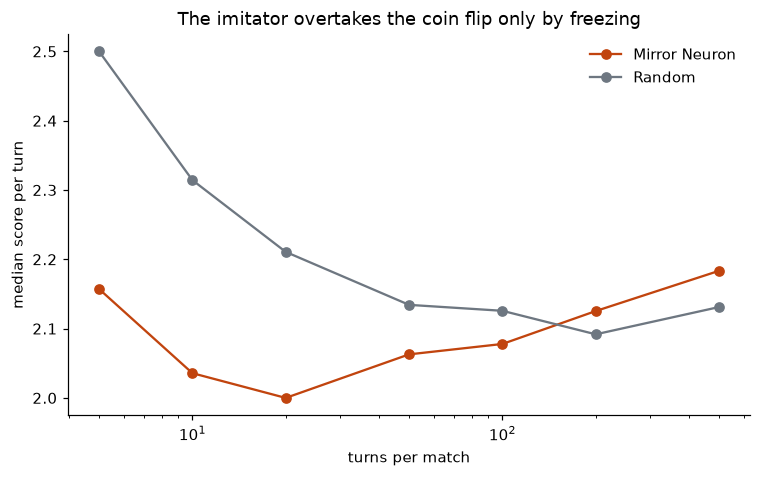

The file beside this chart, header and first rows:
turns, agent_rank, agent_median_score, random_rank, random_median_score
5, 7, 2.157, 4, 2.5
10, 8, 2.036, 6, 2.314
20, 8, 2, 6, 2.211
50, 8, 2.063, 6, 2.134
100, 8, 2.078, 7, 2.126
200, 7, 2.125, 8, 2.092
500, 6, 2.183, 8, 2.131
